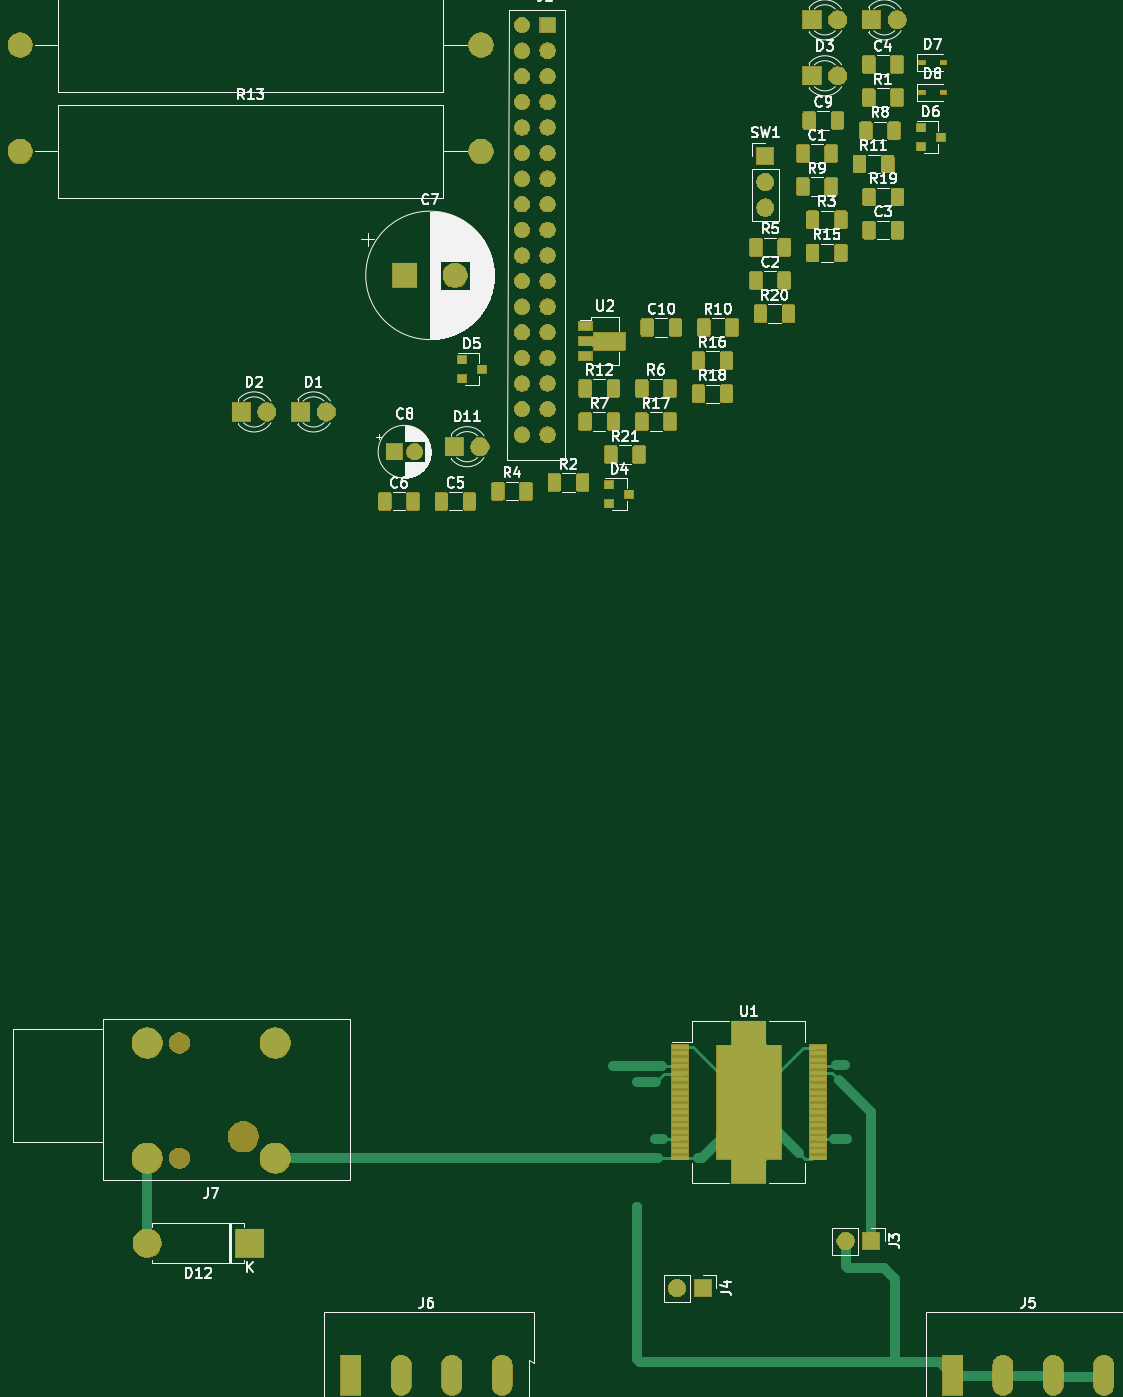
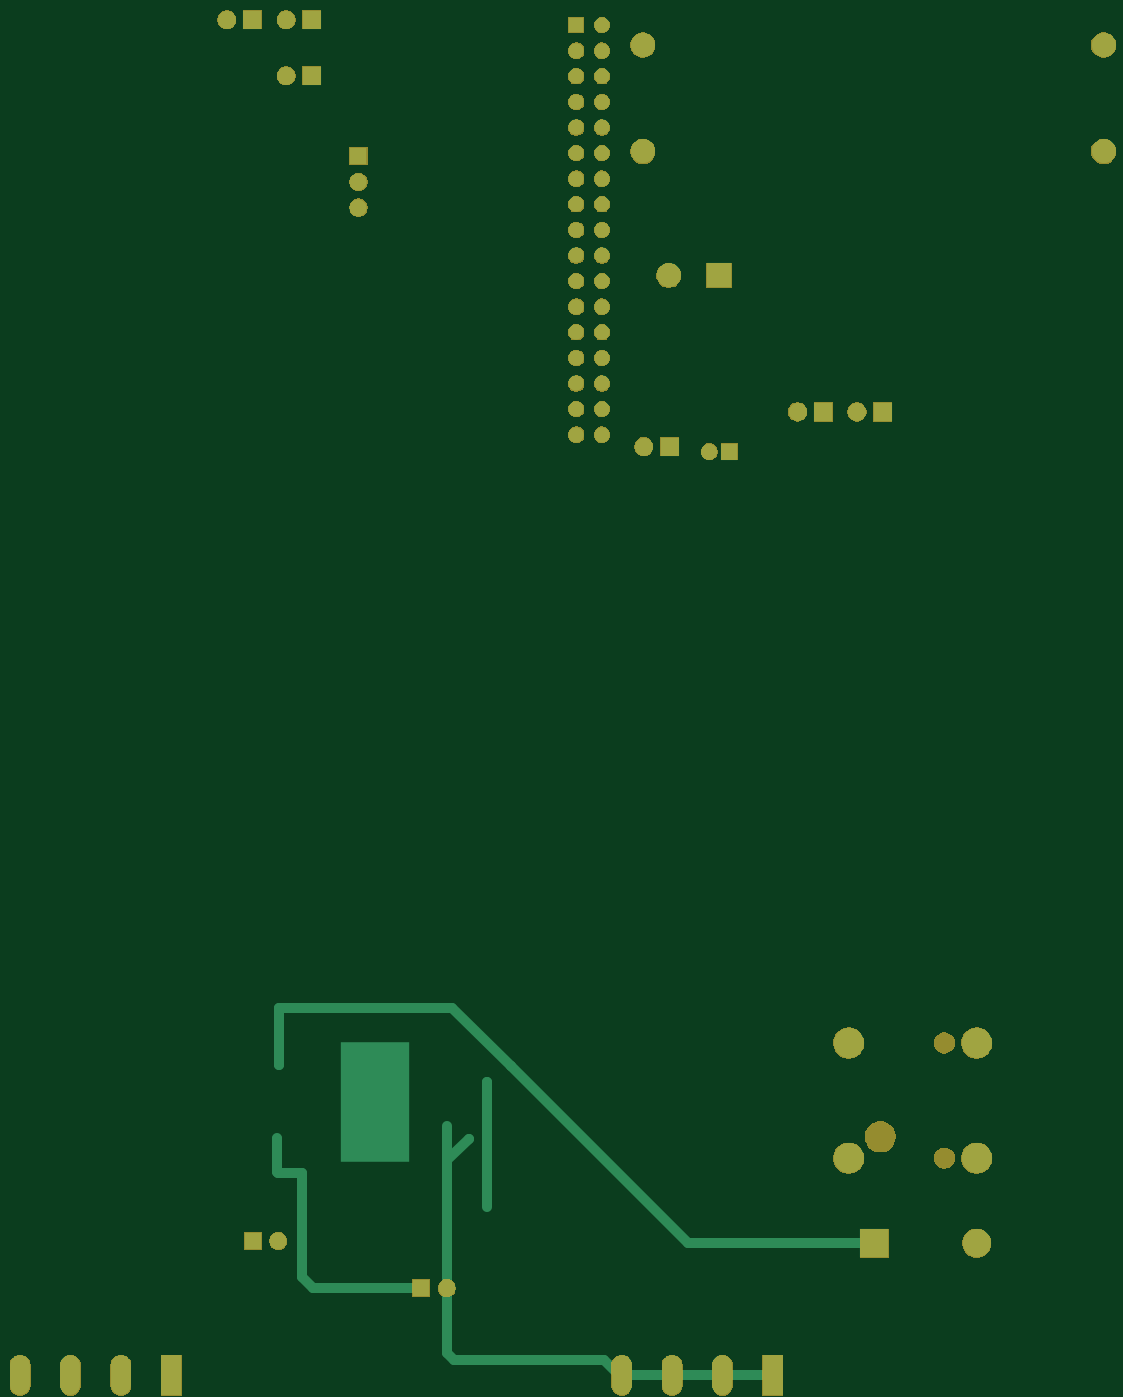
Circuit board: 9 layer files. Board 107.5 x 134.6 mm.
- bottom_copper: sboxnet-booster-B_Cu.gbr (6080 bytes)
- bottom_mask: sboxnet-booster-B_Mask.gbr (59335 bytes)
- paste: sboxnet-booster-B_Paste.gbr (502 bytes)
- bottom_silk: sboxnet-booster-B_SilkS.gbr (503 bytes)
- outline: sboxnet-booster-Edge_Cuts.gbr (469 bytes)
- top_copper: sboxnet-booster-F_Cu.gbr (31128 bytes)
- top_mask: sboxnet-booster-F_Mask.gbr (115206 bytes)
- paste: sboxnet-booster-F_Paste.gbr (20307 bytes)
- top_silk: sboxnet-booster-F_SilkS.gbr (65440 bytes)

=== bottom_copper: sboxnet-booster-B_Cu.gbr ===
G04 #@! TF.GenerationSoftware,KiCad,Pcbnew,(5.1.6)-1*
G04 #@! TF.CreationDate,2020-07-14T11:46:24+02:00*
G04 #@! TF.ProjectId,sboxnet-booster,73626f78-6e65-4742-9d62-6f6f73746572,rev?*
G04 #@! TF.SameCoordinates,Original*
G04 #@! TF.FileFunction,Copper,L2,Bot*
G04 #@! TF.FilePolarity,Positive*
%FSLAX46Y46*%
G04 Gerber Fmt 4.6, Leading zero omitted, Abs format (unit mm)*
G04 Created by KiCad (PCBNEW (5.1.6)-1) date 2020-07-14 11:46:24*
%MOMM*%
%LPD*%
G01*
G04 APERTURE LIST*
G04 #@! TA.AperFunction,ComponentPad*
%ADD10O,1.700000X1.700000*%
G04 #@! TD*
G04 #@! TA.AperFunction,ComponentPad*
%ADD11R,1.700000X1.700000*%
G04 #@! TD*
G04 #@! TA.AperFunction,Conductor*
%ADD12R,6.780000X11.860000*%
G04 #@! TD*
G04 #@! TA.AperFunction,ViaPad*
%ADD13C,1.000000*%
G04 #@! TD*
G04 #@! TA.AperFunction,ComponentPad*
%ADD14O,2.400000X2.400000*%
G04 #@! TD*
G04 #@! TA.AperFunction,ComponentPad*
%ADD15C,2.400000*%
G04 #@! TD*
G04 #@! TA.AperFunction,ComponentPad*
%ADD16C,3.000000*%
G04 #@! TD*
G04 #@! TA.AperFunction,ComponentPad*
%ADD17O,1.980000X3.960000*%
G04 #@! TD*
G04 #@! TA.AperFunction,ComponentPad*
%ADD18R,1.980000X3.960000*%
G04 #@! TD*
G04 #@! TA.AperFunction,ComponentPad*
%ADD19C,1.524000*%
G04 #@! TD*
G04 #@! TA.AperFunction,ComponentPad*
%ADD20R,1.524000X1.524000*%
G04 #@! TD*
G04 #@! TA.AperFunction,ComponentPad*
%ADD21O,2.800000X2.800000*%
G04 #@! TD*
G04 #@! TA.AperFunction,ComponentPad*
%ADD22R,2.800000X2.800000*%
G04 #@! TD*
G04 #@! TA.AperFunction,ComponentPad*
%ADD23C,1.800000*%
G04 #@! TD*
G04 #@! TA.AperFunction,ComponentPad*
%ADD24R,1.800000X1.800000*%
G04 #@! TD*
G04 #@! TA.AperFunction,ComponentPad*
%ADD25C,1.600000*%
G04 #@! TD*
G04 #@! TA.AperFunction,ComponentPad*
%ADD26R,1.600000X1.600000*%
G04 #@! TD*
G04 #@! TA.AperFunction,ComponentPad*
%ADD27R,2.400000X2.400000*%
G04 #@! TD*
G04 #@! TA.AperFunction,ViaPad*
%ADD28C,0.800000*%
G04 #@! TD*
G04 #@! TA.AperFunction,Conductor*
%ADD29C,1.000000*%
G04 #@! TD*
G04 APERTURE END LIST*
D10*
X90779600Y-147574000D03*
D11*
X93319600Y-147574000D03*
D12*
X97891600Y-129133600D03*
D13*
X96621600Y-124053600D03*
X97891600Y-124053600D03*
X99161600Y-124053600D03*
X95351600Y-126593600D03*
X96621600Y-126593600D03*
X97891600Y-126593600D03*
X99161600Y-126593600D03*
X100431600Y-126593600D03*
X95351600Y-129133600D03*
X96621600Y-129133600D03*
X97891600Y-129133600D03*
X99161600Y-129133600D03*
X100431600Y-129133600D03*
X95351600Y-131673600D03*
X96621600Y-131673600D03*
X97891600Y-131673600D03*
X99161600Y-131673600D03*
X100431600Y-131673600D03*
X96621600Y-134213600D03*
X97891600Y-134213600D03*
X99161600Y-134213600D03*
D10*
X99535001Y-40351401D03*
X99535001Y-37811401D03*
D11*
X99535001Y-35271401D03*
D14*
X71325001Y-24231401D03*
D15*
X25605001Y-24231401D03*
D14*
X71325001Y-34781401D03*
D15*
X25605001Y-34781401D03*
D16*
X50901600Y-123240800D03*
X38201600Y-123240800D03*
X38201600Y-134670800D03*
X50901600Y-134670800D03*
D17*
X68420000Y-156210000D03*
X73420000Y-156210000D03*
X63420000Y-156210000D03*
D18*
X58420000Y-156210000D03*
D17*
X128110000Y-156210000D03*
X133110000Y-156210000D03*
X123110000Y-156210000D03*
D18*
X118110000Y-156210000D03*
D10*
X107492800Y-142900400D03*
D11*
X110032800Y-142900400D03*
D19*
X77924001Y-62886400D03*
X77924001Y-60346400D03*
X77924001Y-57806400D03*
X77924001Y-55266400D03*
X77924001Y-52726400D03*
X77924001Y-50186400D03*
X77924001Y-47646400D03*
X75384001Y-62886400D03*
X75384001Y-60346400D03*
X75384001Y-57806400D03*
X75384001Y-55266400D03*
X75384001Y-52726400D03*
X75384001Y-50186400D03*
X75384001Y-47646400D03*
X77924001Y-45106400D03*
X75384001Y-45106400D03*
X77924001Y-42566400D03*
X75384001Y-42566400D03*
X77924001Y-40026400D03*
X75384001Y-40026400D03*
X77924001Y-37486400D03*
X75384001Y-37486400D03*
X77924001Y-34946400D03*
X75384001Y-34946400D03*
X77924001Y-32406400D03*
X75384001Y-32406400D03*
X77924001Y-29866400D03*
X75384001Y-29866400D03*
X77924001Y-27326400D03*
X75384001Y-27326400D03*
X77924001Y-24786400D03*
X75384001Y-24786400D03*
D20*
X77924001Y-22246400D03*
D19*
X75384001Y-22246400D03*
D21*
X38201600Y-143103600D03*
D22*
X48361600Y-143103600D03*
D23*
X71215001Y-64081401D03*
D24*
X68675001Y-64081401D03*
D23*
X106705001Y-21731401D03*
D24*
X104165001Y-21731401D03*
D23*
X112605001Y-21731401D03*
D24*
X110065001Y-21731401D03*
D23*
X106705001Y-27281401D03*
D24*
X104165001Y-27281401D03*
D23*
X50075001Y-60631401D03*
D24*
X47535001Y-60631401D03*
D23*
X55975001Y-60631401D03*
D24*
X53435001Y-60631401D03*
D25*
X64734776Y-64581401D03*
D26*
X62734776Y-64581401D03*
D15*
X68757083Y-47081401D03*
D27*
X63757083Y-47081401D03*
D28*
X84429600Y-125526800D03*
X107391200Y-125476000D03*
X88595200Y-132740400D03*
X86817200Y-139496800D03*
X86817200Y-127152400D03*
X107594400Y-132740400D03*
D29*
X48361600Y-143103600D02*
X66852800Y-143103600D01*
X66852800Y-143103600D02*
X84429600Y-125526800D01*
X84429600Y-125526800D02*
X84429600Y-125526800D01*
X84429600Y-125526800D02*
X90220800Y-119735600D01*
X90220800Y-119735600D02*
X107391200Y-119735600D01*
X107391200Y-119735600D02*
X107391200Y-125476000D01*
X107391200Y-125476000D02*
X107391200Y-125476000D01*
X90728800Y-142798800D02*
X90728800Y-131470400D01*
X90728800Y-142798800D02*
X90728800Y-134874000D01*
X90728800Y-134874000D02*
X88595200Y-132740400D01*
X88595200Y-132740400D02*
X88595200Y-132740400D01*
X90728800Y-142798800D02*
X90728800Y-154025600D01*
X90728800Y-154025600D02*
X90017600Y-154736800D01*
X90017600Y-154736800D02*
X75133200Y-154736800D01*
X75133200Y-154736800D02*
X73660000Y-156210000D01*
X73420000Y-156210000D02*
X68580000Y-156210000D01*
X68420000Y-156210000D02*
X63500000Y-156210000D01*
X63420000Y-156210000D02*
X58420000Y-156210000D01*
X86817200Y-139496800D02*
X86817200Y-127152400D01*
X86817200Y-127152400D02*
X86817200Y-127152400D01*
X107594400Y-132740400D02*
X107645200Y-132689600D01*
X93319600Y-147574000D02*
X104038400Y-147574000D01*
X104038400Y-147574000D02*
X105156000Y-146456400D01*
X105156000Y-146456400D02*
X105156000Y-136144000D01*
X105156000Y-136144000D02*
X107543600Y-136144000D01*
X107594400Y-136093200D02*
X107594400Y-132740400D01*
X107543600Y-136144000D02*
X107594400Y-136093200D01*
M02*

=== bottom_mask: sboxnet-booster-B_Mask.gbr (59335 bytes, source omitted) ===
=== paste: sboxnet-booster-B_Paste.gbr ===
G04 #@! TF.GenerationSoftware,KiCad,Pcbnew,(5.1.6)-1*
G04 #@! TF.CreationDate,2020-07-14T11:46:25+02:00*
G04 #@! TF.ProjectId,sboxnet-booster,73626f78-6e65-4742-9d62-6f6f73746572,rev?*
G04 #@! TF.SameCoordinates,Original*
G04 #@! TF.FileFunction,Paste,Bot*
G04 #@! TF.FilePolarity,Positive*
%FSLAX46Y46*%
G04 Gerber Fmt 4.6, Leading zero omitted, Abs format (unit mm)*
G04 Created by KiCad (PCBNEW (5.1.6)-1) date 2020-07-14 11:46:25*
%MOMM*%
%LPD*%
G01*
G04 APERTURE LIST*
G04 APERTURE END LIST*
M02*

=== bottom_silk: sboxnet-booster-B_SilkS.gbr ===
G04 #@! TF.GenerationSoftware,KiCad,Pcbnew,(5.1.6)-1*
G04 #@! TF.CreationDate,2020-07-14T11:46:25+02:00*
G04 #@! TF.ProjectId,sboxnet-booster,73626f78-6e65-4742-9d62-6f6f73746572,rev?*
G04 #@! TF.SameCoordinates,Original*
G04 #@! TF.FileFunction,Legend,Bot*
G04 #@! TF.FilePolarity,Positive*
%FSLAX46Y46*%
G04 Gerber Fmt 4.6, Leading zero omitted, Abs format (unit mm)*
G04 Created by KiCad (PCBNEW (5.1.6)-1) date 2020-07-14 11:46:25*
%MOMM*%
%LPD*%
G01*
G04 APERTURE LIST*
G04 APERTURE END LIST*
M02*

=== outline: sboxnet-booster-Edge_Cuts.gbr ===
G04 #@! TF.GenerationSoftware,KiCad,Pcbnew,(5.1.6)-1*
G04 #@! TF.CreationDate,2020-07-14T11:46:25+02:00*
G04 #@! TF.ProjectId,sboxnet-booster,73626f78-6e65-4742-9d62-6f6f73746572,rev?*
G04 #@! TF.SameCoordinates,Original*
G04 #@! TF.FileFunction,Profile,NP*
%FSLAX46Y46*%
G04 Gerber Fmt 4.6, Leading zero omitted, Abs format (unit mm)*
G04 Created by KiCad (PCBNEW (5.1.6)-1) date 2020-07-14 11:46:25*
%MOMM*%
%LPD*%
G01*
G04 APERTURE LIST*
G04 APERTURE END LIST*
M02*

=== top_copper: sboxnet-booster-F_Cu.gbr (31128 bytes, source omitted) ===
=== top_mask: sboxnet-booster-F_Mask.gbr (115206 bytes, source omitted) ===
=== paste: sboxnet-booster-F_Paste.gbr (20307 bytes, source omitted) ===
=== top_silk: sboxnet-booster-F_SilkS.gbr (65440 bytes, source omitted) ===
